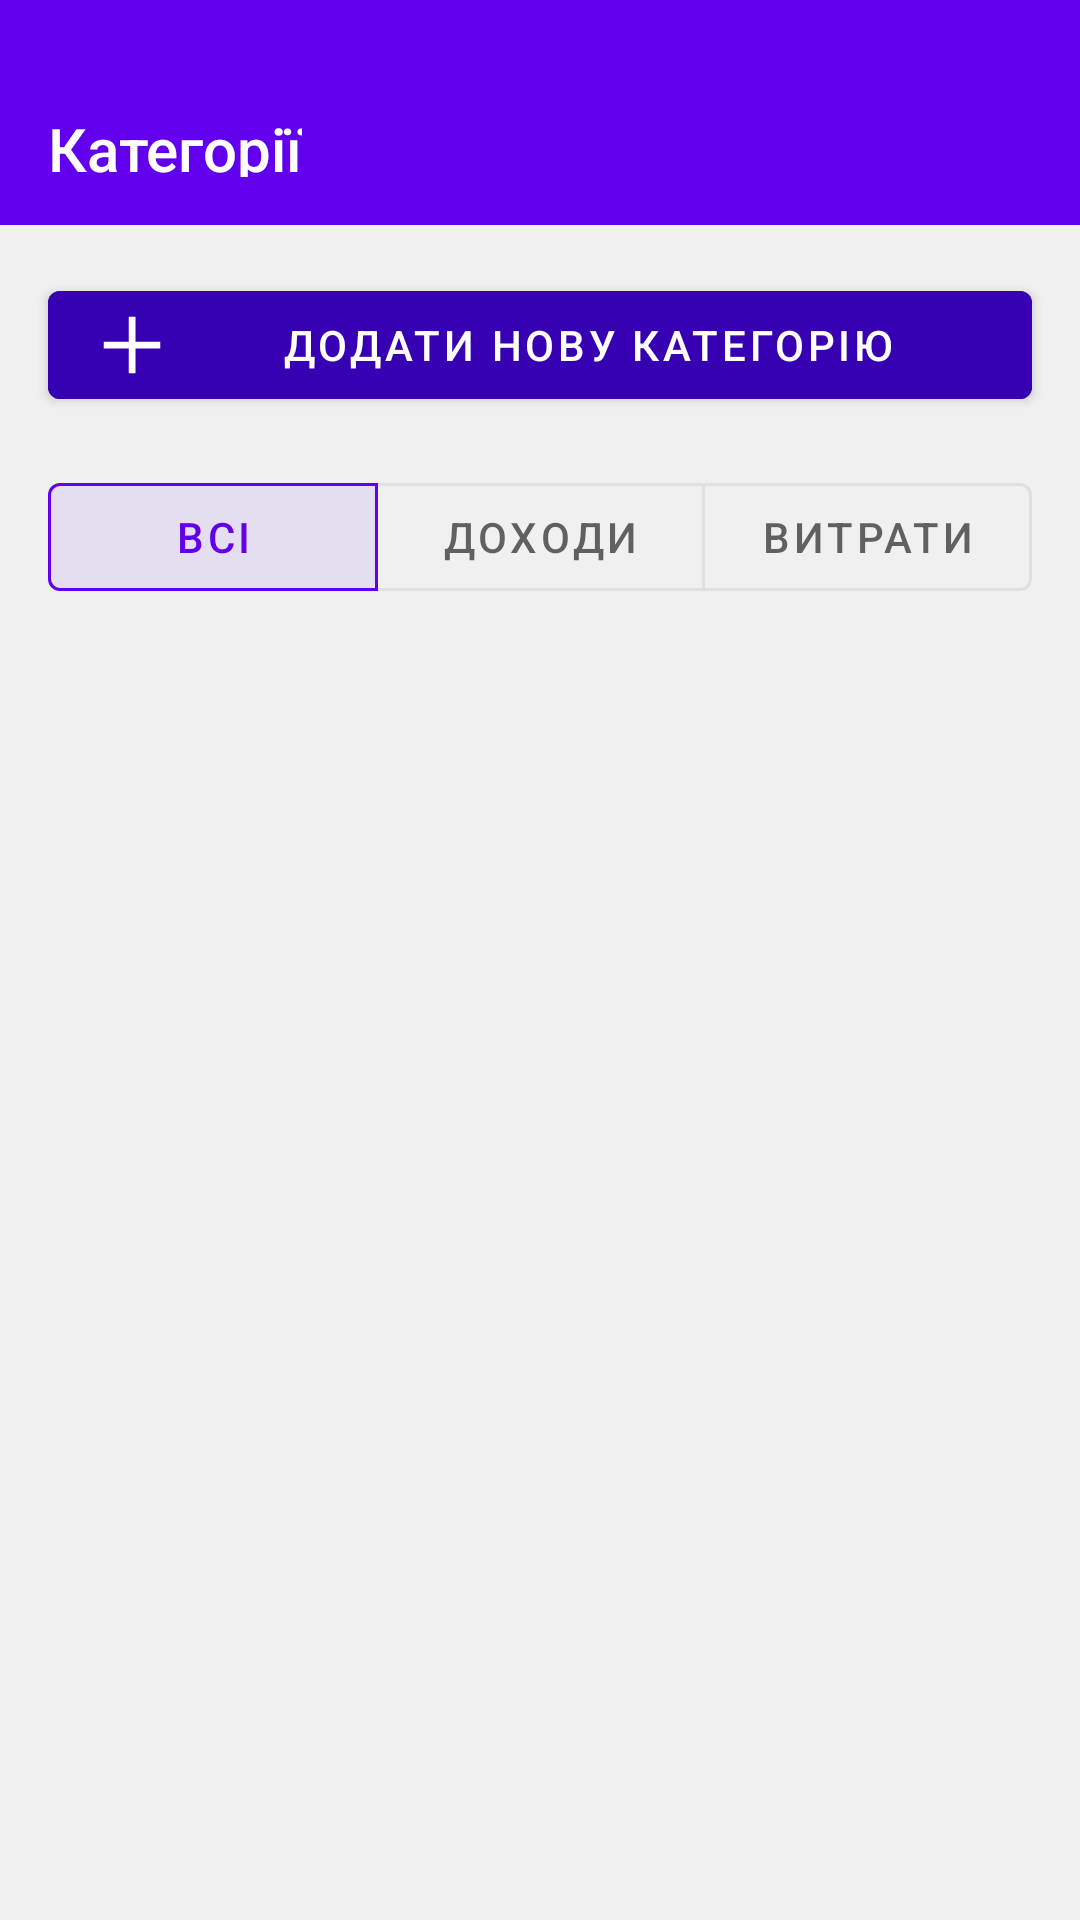

Write the Android layout XML for this screen, with the resource values it uses.
<!-- AndroidManifest.xml: application theme Theme.FinScope -->
<!-- res/layout/fragment_categories.xml -->
<?xml version="1.0" encoding="utf-8"?>
<androidx.constraintlayout.widget.ConstraintLayout
    xmlns:android="http://schemas.android.com/apk/res/android"
    xmlns:app="http://schemas.android.com/apk/res-auto"
    xmlns:tools="http://schemas.android.com/tools"
    android:layout_width="match_parent"
    android:layout_height="match_parent"
    tools:context=".CategoriesFragment"
    android:background="#F0F0F0">

    <com.google.android.material.appbar.AppBarLayout
        android:id="@+id/appBarLayout_categories"
        android:layout_width="0dp"
        android:layout_height="wrap_content"
        app:layout_constraintTop_toTopOf="parent"
        app:layout_constraintStart_toStartOf="parent"
        app:layout_constraintEnd_toEndOf="parent">

        <androidx.appcompat.widget.Toolbar
            android:id="@+id/toolbar_categories"
            android:layout_width="match_parent"
            android:layout_height="wrap_content"
        android:background="#6200EE"
        android:paddingTop="32dp"
        android:paddingBottom="16dp"
        app:title="Категорії"
        app:titleTextColor="@android:color/white"
        app:titleTextAppearance="@style/TextAppearance.AppCompat.Title" />
    </com.google.android.material.appbar.AppBarLayout>

    <com.google.android.material.button.MaterialButton
        android:id="@+id/button_add_new_category"
        android:layout_width="0dp"
        android:layout_height="wrap_content"
        android:text="Додати нову категорію"
        app:icon="@drawable/ic_add"
        app:layout_constraintTop_toBottomOf="@id/appBarLayout_categories"
        app:layout_constraintStart_toStartOf="parent"
        app:layout_constraintEnd_toEndOf="parent"
        android:layout_marginStart="16dp"
        android:layout_marginEnd="16dp"
        android:layout_marginTop="16dp"
        android:backgroundTint="?attr/colorPrimaryVariant" />

    <com.google.android.material.button.MaterialButtonToggleGroup
        android:id="@+id/toggle_button_group_category_filter"
        android:layout_width="match_parent"
        android:layout_height="wrap_content"
        app:singleSelection="true"
        app:selectionRequired="true"
        app:checkedButton="@id/button_filter_all_cat"
        android:gravity="center"
        app:layout_constraintTop_toBottomOf="@id/button_add_new_category"
        android:layout_marginStart="16dp"
        android:layout_marginEnd="16dp"
        android:layout_marginTop="16dp">

        <com.google.android.material.button.MaterialButton
            android:id="@+id/button_filter_all_cat"
            style="?attr/materialButtonOutlinedStyle"
            android:layout_width="0dp"
            android:layout_height="wrap_content"
            android:layout_weight="1"
            android:text="Всі" />

        <com.google.android.material.button.MaterialButton
            android:id="@+id/button_filter_income_cat"
            style="?attr/materialButtonOutlinedStyle"
            android:layout_width="0dp"
            android:layout_height="wrap_content"
            android:layout_weight="1"
            android:text="Доходи" />

        <com.google.android.material.button.MaterialButton
            android:id="@+id/button_filter_expense_cat"
            style="?attr/materialButtonOutlinedStyle"
            android:layout_width="0dp"
            android:layout_height="wrap_content"
            android:layout_weight="1"
            android:text="Витрати" />
    </com.google.android.material.button.MaterialButtonToggleGroup>

    <androidx.recyclerview.widget.RecyclerView
        android:id="@+id/recycler_view_categories"
        android:layout_width="0dp"
        android:layout_height="0dp"
        app:layoutManager="androidx.recyclerview.widget.LinearLayoutManager"
        app:layout_constraintTop_toBottomOf="@id/toggle_button_group_category_filter"
        app:layout_constraintBottom_toBottomOf="parent"
        app:layout_constraintStart_toStartOf="parent"
        app:layout_constraintEnd_toEndOf="parent"
        android:layout_marginTop="8dp"
        android:paddingStart="8dp"
        android:paddingEnd="8dp"
        tools:listitem="@layout/item_category" />

    <TextView
        android:id="@+id/tv_no_categories_message"
        android:layout_width="wrap_content"
        android:layout_height="wrap_content"
        android:text="Немає категорій для відображення."
        android:textSize="16sp"
        android:visibility="gone"
        app:layout_constraintTop_toBottomOf="@id/toggle_button_group_category_filter"
        app:layout_constraintBottom_toBottomOf="parent"
        app:layout_constraintStart_toStartOf="parent"
        app:layout_constraintEnd_toEndOf="parent"
        tools:visibility="visible" />

</androidx.constraintlayout.widget.ConstraintLayout>
<!-- res/layout/item_category.xml (included above) -->
<?xml version="1.0" encoding="utf-8"?>
<LinearLayout xmlns:android="http://schemas.android.com/apk/res/android"
    xmlns:app="http://schemas.android.com/apk/res-auto"
    xmlns:tools="http://schemas.android.com/tools"
    android:layout_width="match_parent"
    android:layout_height="wrap_content"
    android:orientation="horizontal"
    android:padding="16dp"
    android:background="@android:color/white"
    android:layout_marginBottom="8dp"
    android:gravity="center_vertical">

    <LinearLayout
        android:layout_width="0dp"
        android:layout_height="wrap_content"
        android:layout_weight="1"
        android:orientation="horizontal"
        android:gravity="center_vertical">

        <TextView
            android:id="@+id/tv_category_item_name"
            android:layout_width="wrap_content"
            android:layout_height="wrap_content"
            android:textSize="16sp"
            android:textStyle="bold"
            tools:text="Зарплата" />

        <com.google.android.material.chip.Chip
            android:id="@+id/chip_category_item_type"
            android:layout_width="wrap_content"
            android:layout_height="wrap_content"
            android:layout_marginStart="12dp"
            tools:text="ДОХІД"
            app:chipBackgroundColor="@color/income_color_chip" /> </LinearLayout>

    <ImageButton
        android:id="@+id/button_edit_category"
        android:layout_width="40dp"
        android:layout_height="40dp"
        android:src="@drawable/ic_edit"
        android:background="?attr/selectableItemBackgroundBorderless"
        android:contentDescription="Редагувати категорію"
        android:layout_marginEnd="8dp"/>

    <ImageButton
        android:id="@+id/button_delete_category"
        android:layout_width="40dp"
        android:layout_height="40dp"
        android:src="@drawable/ic_delete"
        android:background="?attr/selectableItemBackgroundBorderless"
        android:contentDescription="Видалити категорію"/>
</LinearLayout>
<!-- resources referenced by this layout -->
<resources>
  <color name="income_color_chip">#4CAF50</color>
  <!-- drawable ic_add (drawable) -->
  <vector xmlns:android="http://schemas.android.com/apk/res/android" android:height="24dp" android:viewportHeight="512" android:viewportWidth="512" android:width="24dp">
        
      <path android:fillColor="#000000" android:pathData="M232,143.5l0,88.5 -88.5,-0 -88.5,-0 0,24 0,24 88.5,-0 88.5,-0 0,88.5 0,88.5 24,-0 24,-0 0,-88.5 0,-88.5 88.5,-0 88.5,-0 0,-24 0,-24 -88.5,-0 -88.5,-0 0,-88.5 0,-88.5 -24,-0 -24,-0 0,88.5z" android:strokeColor="#00000000"/>
      
  </vector>
  <!-- drawable ic_edit (drawable) -->
  <vector xmlns:android="http://schemas.android.com/apk/res/android" android:height="36dp" android:viewportHeight="512" android:viewportWidth="512" android:width="36dp">
        
      <path android:fillColor="#000000" android:pathData="M366.5,65.6c-9.7,2.4 -19.4,7.8 -29.1,16.3 -4.9,4.4 -64.1,63.2 -131.6,130.7l-122.6,122.9 -11.6,57.9c-6.4,31.8 -11.5,58 -11.3,58.3 0.2,0.2 26.5,-4.9 58.3,-11.2l57.9,-11.6 122.9,-122.7c67.5,-67.5 126.3,-126.7 130.7,-131.6 12.7,-14.5 18,-27.7 18,-45.1 0,-18.7 -5.7,-32.2 -19.6,-46 -10,-10.1 -18.7,-15.2 -30.5,-17.9 -8.1,-1.9 -23.5,-1.9 -31.5,-0zM395.6,97.6c12,6.1 22.4,20.9 22.4,31.9 0,8.6 -3.4,15.1 -13.6,25.5l-9.3,9.5 -23.8,-23.7 -23.8,-23.8 7.5,-7.6c12,-12.1 18.9,-15.7 29.3,-15 3.7,0.3 7.8,1.4 11.3,3.2zM349,163.5l23.5,23.5 -96.9,96.8c-54.5,54.5 -97,96.2 -97.3,95.5 -1.7,-4.5 -11.8,-18.1 -18.7,-25.1 -6.9,-7.1 -22,-18.7 -26.7,-20.5 -0.9,-0.3 34.5,-36.4 95.1,-97.1 53.1,-53.1 96.7,-96.6 97,-96.6 0.3,-0 11.1,10.6 24,23.5zM130.6,370.8c7.3,5.9 14.2,14.4 18.9,23.3 3.2,6 3.3,6.8 1.8,7.3 -5.4,1.5 -49.4,9.8 -49.9,9.3 -0.4,-0.4 6.8,-38.9 9.3,-49.4 0.5,-2.3 0.5,-2.3 7.3,1.3 3.7,1.9 9.4,5.6 12.6,8.2z" android:strokeColor="#00000000"/>
      
  </vector>
  <style name="Theme.FinScope" parent="Theme.MaterialComponents.DayNight.NoActionBar">
          <item name="colorPrimary">@color/colorPrimary</item>
          <item name="colorPrimaryVariant">@color/colorPrimaryVariant</item>
          <item name="colorOnPrimary">@color/colorOnPrimary</item>
  
          <item name="colorSecondary">@color/colorSecondary</item>
          <item name="colorSecondaryVariant">@color/colorSecondaryVariant</item>
          <item name="colorOnSecondary">@color/colorOnSecondary</item>
  
          <item name="android:statusBarColor">#6200EE</item>
          <item name="android:windowBackground">@color/background</item>
      </style>
  <color name="colorPrimary">@color/purple_500</color>
  <color name="colorPrimaryVariant">@color/purple_700</color>
  <color name="colorOnPrimary">@color/white</color>
  <color name="colorSecondary">@color/teal_200</color>
  <color name="colorSecondaryVariant">@color/teal_700</color>
  <color name="colorOnSecondary">@color/black</color>
  <color name="background">#FFF5F5F5</color>
  <color name="purple_500">#FF6200EE</color>
  <color name="purple_700">#FF3700B3</color>
  <color name="white">#FFFFFFFF</color>
  <color name="teal_200">#FF03DAC5</color>
  <color name="teal_700">#FF018786</color>
  <color name="black">#FF000000</color>
</resources>
